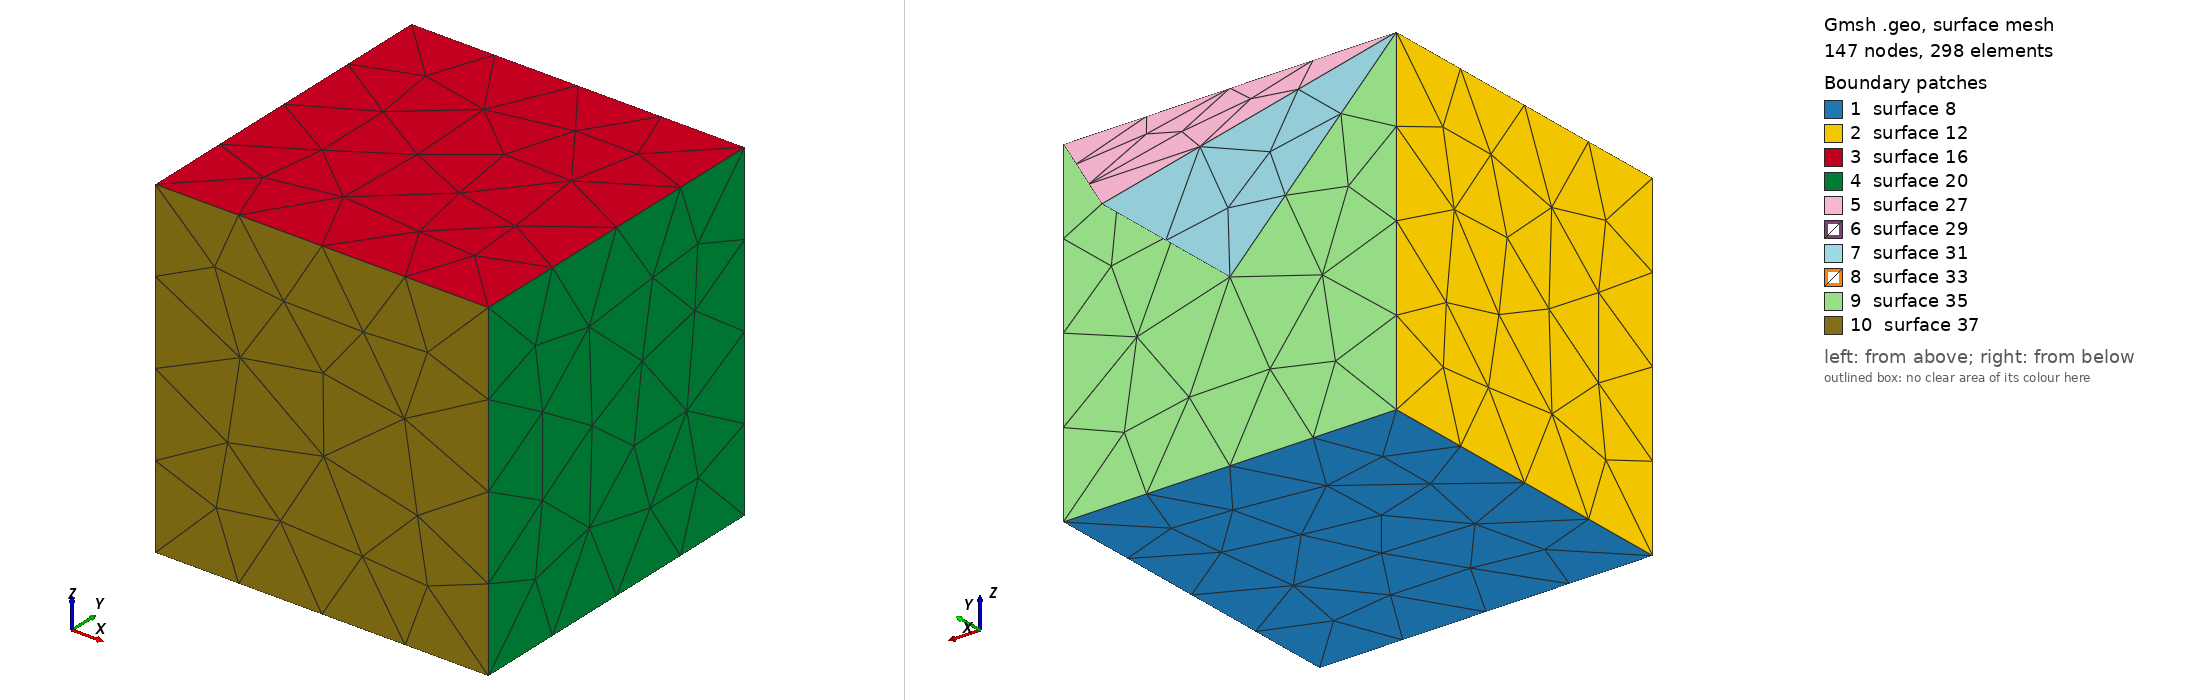

Gmsh geometry script, surface-meshed: 147 nodes, 298 surface elements. Boundary patches (legend numbers): 1 surface 8, 2 surface 12, 3 surface 16, 4 surface 20, 5 surface 27, 6 surface 29, 7 surface 31, 8 surface 33, 9 surface 35, 10 surface 37. Left view from above one corner, right view from below the opposite corner. The script declares no physical surfaces, so the legend lists its geometric surfaces. The drawing asked Gmsh for element sizes between 1% and 20% of the model's largest extent; the script's own settings can give other sizes.

=== sing_tet4.geo (drawn) ===
// Gmsh project created on Mon Aug 15 14:42:47 2011
Point(1) = {0, 0, 0, 1.0};
Point(2) = {1, 0, 0, 1.0};
Point(3) = {1, 0, 1, 1.0};
Point(4) = {0, 0, 1, 1.0};

Line(1) = {4, 3};
Line(2) = {3, 2};
Line(3) = {2, 1};
Line(4) = {1, 4};
Extrude {0, 1, 0} {
  Line{3, 4, 1, 2};
}
Point(11) = {0.5, 1.5, 0.5, 1.0};
Point(12) = {0.5, 1, 0.5, 1.0};
Line(21) = {12, 10};
Line(22) = {12, 11};
Line(23) = {11, 8};
Line(24) = {8, 12};
Line(25) = {11, 10};
Line Loop(26) = {23, 13, -25};
Plane Surface(27) = {26};
Line Loop(28) = {13, -21, -24};
Plane Surface(29) = {28};
Line Loop(30) = {23, 24, 22};
Plane Surface(31) = -{30};
Line Loop(32) = {21, -25, -22};
Plane Surface(33) = -{32};
Line Loop(34) = {17, 5, 9, 24, 21};
Plane Surface(35) = {34};
Line Loop(36) = {2, 3, 4, 1};
Plane Surface(37) = -{36};
Surface Loop(38) = {35, 20, 37, 8, 12, 16, 29};
Volume(39) = {38};
Surface Loop(40) = {27, 31, 33, 29};
Volume(41) = {40};
